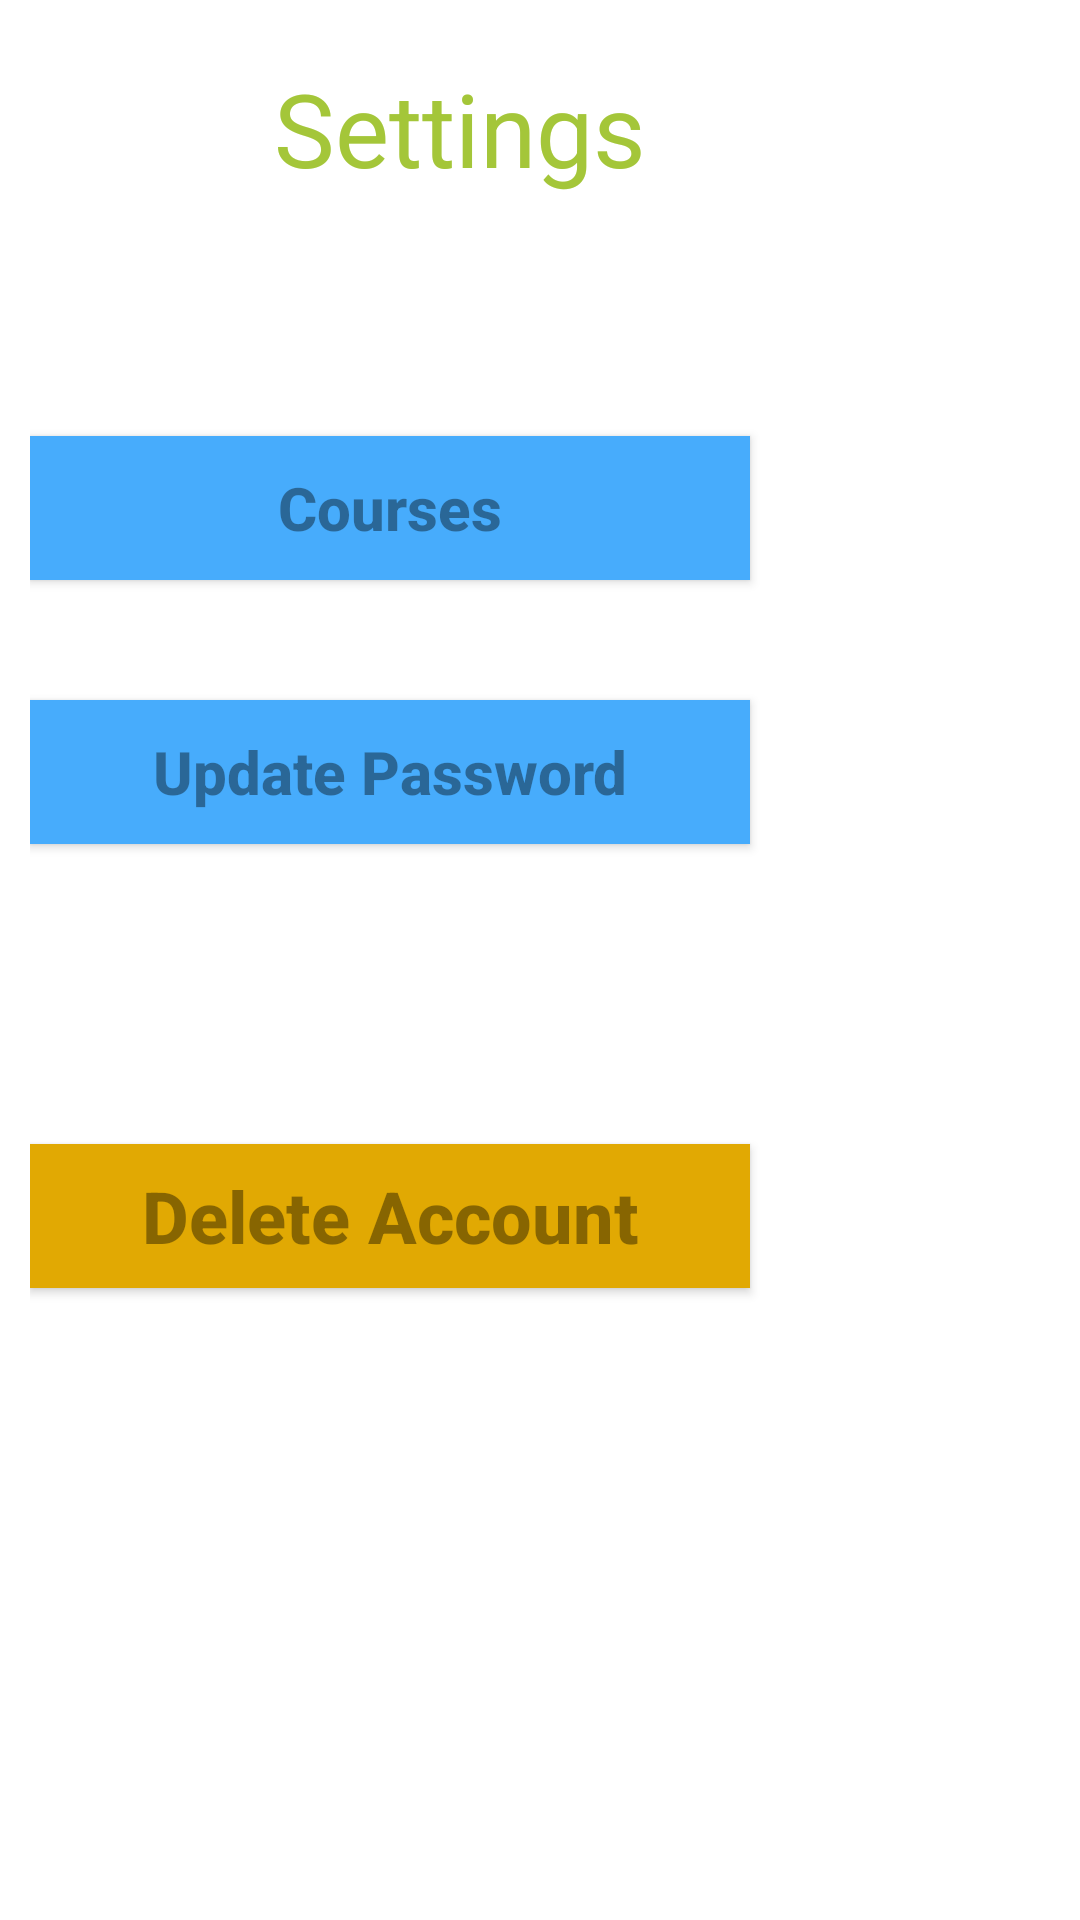

Write the Android layout XML for this screen, with the resource values it uses.
<!-- AndroidManifest.xml: application theme AppTheme -->
<!-- res/layout/settings.xml -->
<?xml version="1.0" encoding="utf-8"?>
<RelativeLayout xmlns:android="http://schemas.android.com/apk/res/android"
    xmlns:app="http://schemas.android.com/apk/res-auto"
    xmlns:tools="http://schemas.android.com/tools"
    android:layout_width="match_parent"
    android:layout_height="match_parent"
    android:layout_margin="0dp"
    android:background="@color/white"
    android:padding="10dp"
    tools:context=".Settings">

    <TextView
        android:id="@+id/configuration_head"
        android:layout_width="285dp"
        android:layout_height="wrap_content"
        android:layout_alignParentTop="true"
        android:layout_alignParentEnd="true"
        android:layout_alignParentBottom="false"
        android:layout_centerInParent="true"
        android:layout_gravity="center"
        android:layout_marginTop="10dp"
        android:layout_marginEnd="54dp"
        android:text="@string/configuration"
        android:textAlignment="center"
        android:textAppearance="@style/TextAppearance.AppCompat.Display1"
        android:textColor="#A4C639"
        tools:layout_editor_absoluteX="74dp"
        tools:layout_editor_absoluteY="90dp" />






















    <Button
        android:id="@+id/config_course_btn"
        android:layout_width="240dp"
        android:layout_height="wrap_content"
        android:layout_below="@id/configuration_head"
        android:layout_alignParentEnd="true"
        android:layout_marginTop="80dp"
        android:layout_marginEnd="100dp"
        android:background="#0099FF"
        android:gravity="center"
        android:text="@string/course"
        android:textAllCaps="false"
        android:textColor="@color/black_overlay"
        android:textSize="20sp"
        android:textStyle="bold"
        app:backgroundTint="@color/colorAccent"
        tools:layout_editor_absoluteX="273dp"
        tools:layout_editor_absoluteY="301dp"
        tools:visibility="visible" />

    <Button
        android:id="@+id/config_update_password"
        android:layout_width="240dp"
        android:layout_height="wrap_content"
        android:layout_below="@id/config_course_btn"
        android:layout_alignParentEnd="true"
        android:layout_marginTop="40dp"
        android:layout_marginEnd="100dp"
        android:background="#0099FF"
        android:gravity="center"
        android:text="@string/update_password"
        android:textAllCaps="false"
        android:textColor="@color/black_overlay"
        android:textSize="20sp"
        android:textStyle="bold"
        app:backgroundTint="@color/colorAccent"
        tools:layout_editor_absoluteX="273dp"
        tools:layout_editor_absoluteY="301dp"
        tools:visibility="visible" />

    <Button
        android:id="@+id/config_delete_account"
        android:layout_width="240dp"
        android:layout_height="wrap_content"
        android:layout_below="@id/config_update_password"
        android:layout_alignParentEnd="true"
        android:layout_marginTop="100dp"
        android:layout_marginEnd="100dp"
        android:layout_marginBottom="100dp"
        android:background="#0099FF"
        android:gravity="center"
        android:text="@string/delete_account"
        android:textAllCaps="false"
        android:textColor="@color/black_overlay"
        android:textSize="24sp"
        android:textStyle="bold"
        app:backgroundTint="@color/colorThemeDark"
        tools:layout_editor_absoluteX="273dp"
        tools:layout_editor_absoluteY="301dp"
        tools:visibility="visible" />


</RelativeLayout>
<!-- resources referenced by this layout -->
<resources>
  <color name="black_overlay">#66000000</color>
  <color name="colorAccent">#47ACFC</color>
  <color name="colorThemeDark">#E1A903</color>
  <color name="white">#ffffff</color>
  <string name="configuration">Settings</string>
  <string name="course">Courses</string>
  <string name="delete_account">Delete Account</string>
  <string name="save">Save</string>
  <string name="update_password">Update Password</string>
  <style name="AppTheme" parent="Base.Theme.MaterialComponents.Light.DarkActionBar">
          
          <item name="colorPrimary">@color/colorTheme</item>
          <item name="colorPrimaryDark">@color/colorThemeDark</item>
          <item name="colorAccent">@color/colorAccent</item>
  
  
  
      </style>
  <color name="colorTheme">#753B01</color>
</resources>
